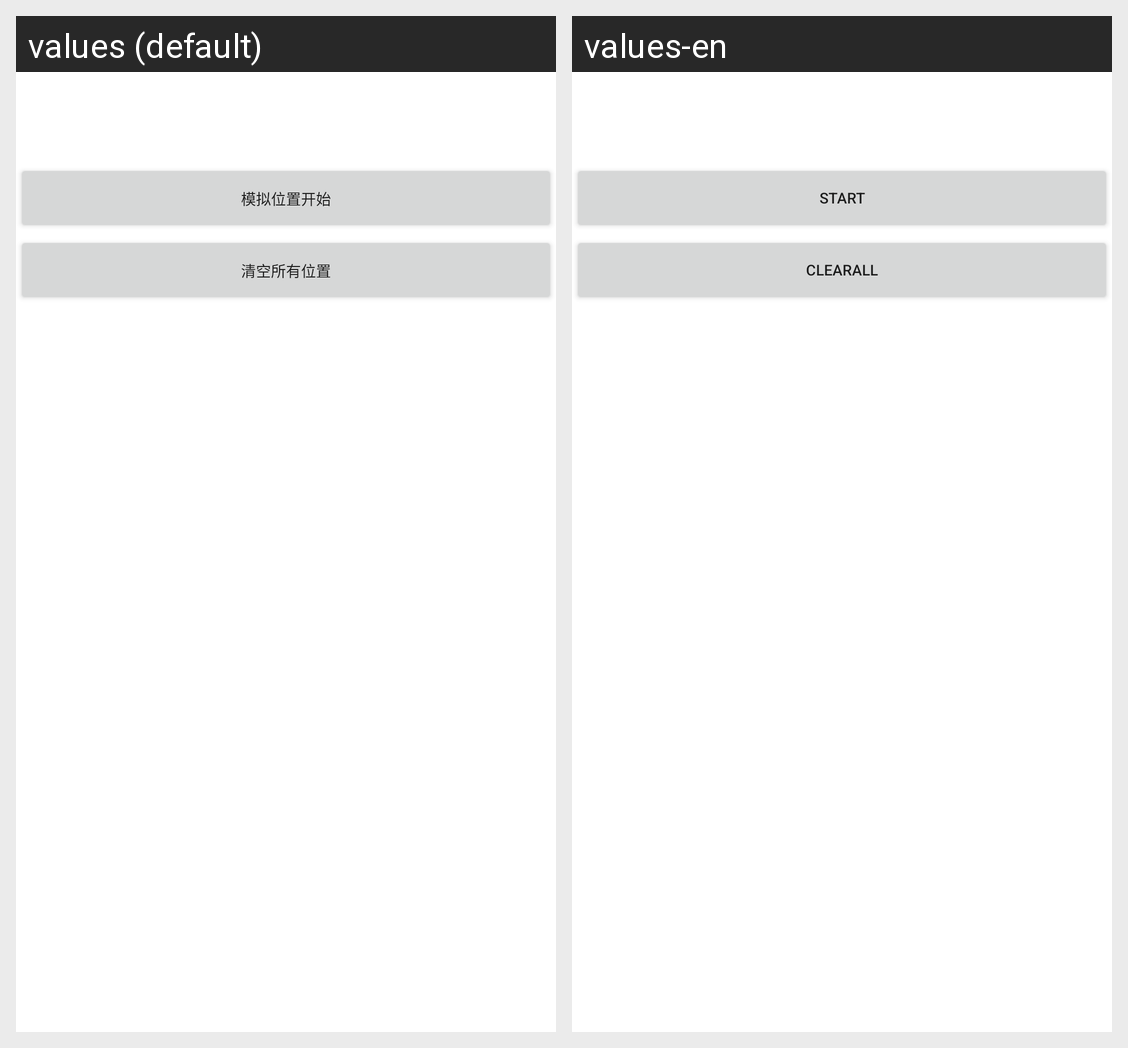

Here is an Android app screen in its default locale and in the app's own translations. Write out the translated-string differences for the strings that appear on this screen.
Android screen res/layout/frament_content.xml rendered under 2 locales, left to right: values (default), values-en. Device: Nexus 5 (rendered at 1080×1920; each locale shown at half size, 540×960, under a caption strip naming it); theme AppTheme.NoActionBar.
Strings drawn on this screen, with the default value and each locale's value (text and hints the layout hard-codes, and strings that could not be matched under every locale, appear in the picture but are not listed):

start
  values: 模拟位置开始
  values-en: Start

clearall
  values: 清空所有位置
  values-en: clearall
